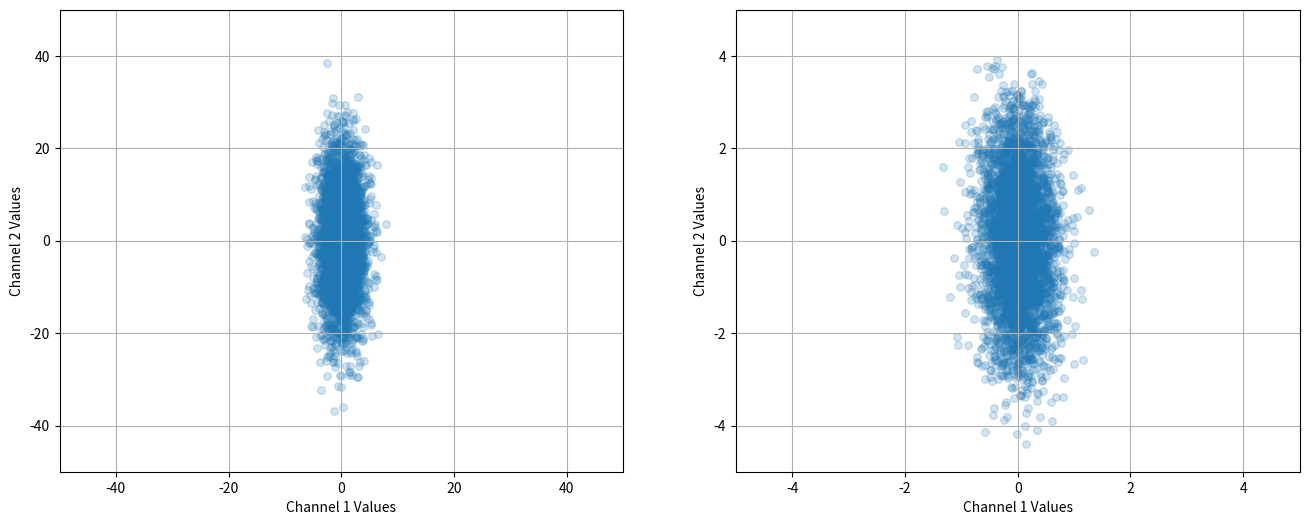

Generate this figure with matplotlib:
import numpy as np
import matplotlib.pyplot as plt

# Simulate a 3D image with 2 channels (shape: Batch x Channels x Depth x Height x Width)
batch_size = 256
height = 4
width = 4
channels = 2
np.random.seed(42)

# Random 3D image data (4 images, 2 channels, 4x4x4 pixels)
images = np.random.randn(
    batch_size, channels, height, width
)  # Random pixel values between 0 and 10
images[:, 0, :, :] = images[:, 0, :, :] * 2
images[:, 1, :, :] = images[:, 1, :, :] * 10


# Batch Normalization function for 3D images (across batch, depth, height, and width)
def batch_normalization_3d(images):
    # Compute mean and variance for each channel across the batch, depth, height, and width
    mean = np.mean(images, axis=(1, 2, 3), keepdims=True)
    variance = np.var(images, axis=(1, 2, 3), keepdims=True)

    # Normalize the images
    normalized_images = (images - mean) / np.sqrt(
        variance + 1e-5
    )  # Adding epsilon to avoid division by zero
    return normalized_images, mean, variance


# Apply batch normalization
normalized_images, mean, variance = batch_normalization_3d(images)
plt.figure(figsize=(16, 6))
ax1 = plt.subplot(1, 2, 1)
ax1.scatter(
    images[:, 0].flatten(),
    images[:, 1].flatten(),
    alpha=0.2,
    s=30,
)
ax1.set_xlim(-50, 50)
ax1.set_ylim(-50, 50)
ax1.set_xlabel("Channel 1 Values")
ax1.set_ylabel("Channel 2 Values")
ax1.grid()
ax2 = plt.subplot(1, 2, 2)
ax2.scatter(
    normalized_images[:, 0].flatten(),
    normalized_images[:, 1].flatten(),
    alpha=0.2,
    s=30,
)
ax2.set_xlim(-5, 5)
ax2.set_ylim(-5, 5)
ax2.set_xlabel("Channel 1 Values")
ax2.set_ylabel("Channel 2 Values")
ax2.grid(True)
plt.savefig("comparison.jpg")
